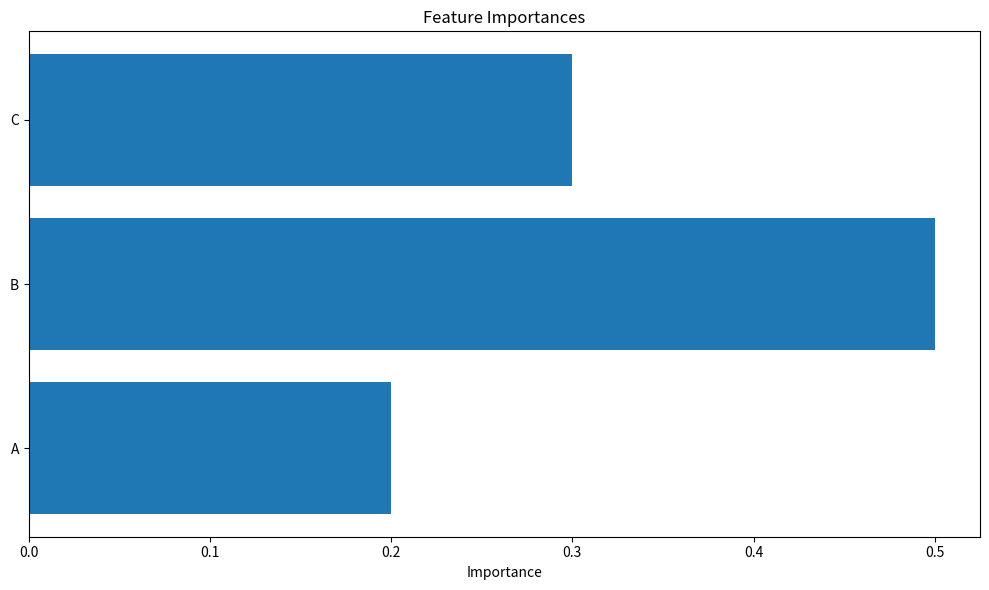

Generate this figure with matplotlib:
import logging
import matplotlib.pyplot as plt
import os

def save_plot(fig, filename: str):
    """
    Save a matplotlib figure to the plots folder.
    
    Parameters:
        fig (matplotlib.figure.Figure): Figure object to save.
        filename (str): The filename to save the figure as.
    """
    try:
        os.makedirs("plots", exist_ok=True)
        filepath = os.path.join("plots", filename)
        fig.savefig(filepath)
        logging.info(f"Plot saved as {filepath}")
    except Exception as e:
        logging.error(f"Failed to save plot: {e}")
        raise e

def plot_feature_importance(feature_names, importances, title="Feature Importances"):
    """
    Plot feature importances.
    
    Parameters:
        feature_names (list): List of feature names.
        importances (list or array): Feature importance values.
        title (str): Title of the plot.
    """
    try:
        fig, ax = plt.subplots(figsize=(10, 6))
        ax.barh(feature_names, importances)
        ax.set_title(title)
        ax.set_xlabel("Importance")
        plt.tight_layout()
        return fig
    except Exception as e:
        logging.error(f"Failed to plot feature importance: {e}")
        raise e

if __name__ == '__main__':
    # Example usage of plotting function
    features = ['A', 'B', 'C']
    importances = [0.2, 0.5, 0.3]
    fig = plot_feature_importance(features, importances)
    save_plot(fig, "feature_importance.png")
